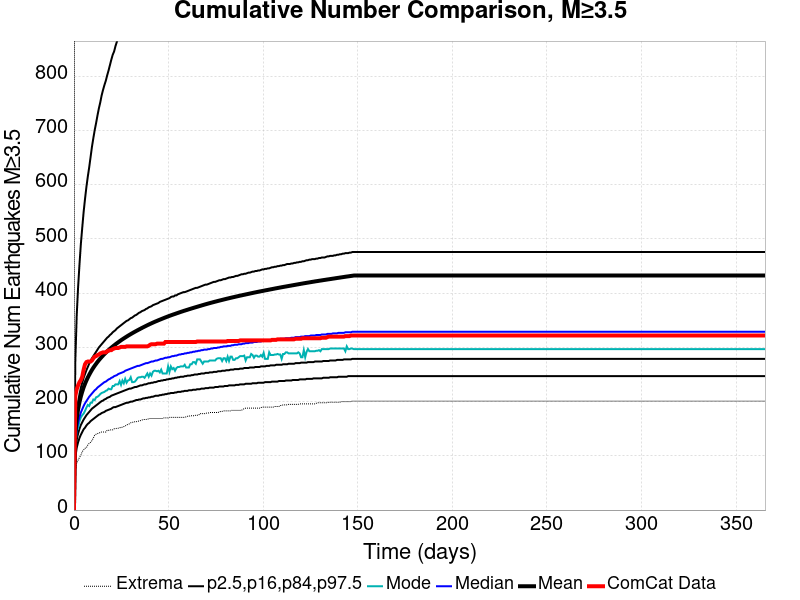

The file beside this chart, header and first rows:
Time (days), ComCat Data, Simulation Mean, Simulation Median, Simulation Mode, Simulation Minimum, Simulation Maximum, 2.5 %-ile, 16 %-ile, 84 %-ile, 97.5 %-ile
0.0, 0.0, 0.0, 0.0, 0.0, 0.0, 0.0, 0.0, 0.0, 0.0, 0.0
0.732, 211.0, 140.3, 126.0, 119.0, 71.0, 2345, 97.0, 110.0, 151.0, 276.0
1.464, 223.0, 168.3, 148.0, 145.0, 87.0, 2815, 115.0, 130.0, 180.0, 359.0
2.196, 230.0, 185.8, 162.0, 152.0, 92.0, 3088, 125.0, 141.0, 199.0, 411.0
2.928, 236.0, 199, 172.0, 164.0, 97.0, 3305, 133.0, 150.0, 214.0, 453.0
3.66, 240.0, 209.7, 180.0, 171.0, 101.0, 3532, 139.0, 157.0, 226.0, 491.0
4.392, 246.0, 218.6, 186.0, 175.0, 108.0, 3840, 144.0, 162.0, 235.0, 521.0
5.124, 259.0, 226.3, 192.0, 178.0, 111.0, 4099, 149.0, 167.0, 244.0, 550.0
5.856, 269.0, 233, 197.0, 183.0, 114.0, 4252, 152.0, 171.0, 251.0, 574.0
6.588, 273.0, 239, 201.0, 189.0, 115.0, 4421, 156.0, 175.0, 258.0, 596.0
7.32, 274.0, 244.4, 205.0, 194.0, 120.0, 4567, 159.0, 178.0, 264.0, 615.0
8.052, 274.0, 249.4, 209.0, 192.0, 123.0, 4665, 161.0, 181.0, 270.0, 632.0
8.784, 274.0, 254.1, 212.0, 198.0, 125.0, 4758, 164.0, 184.0, 275.0, 651.0
9.516, 276.0, 258.5, 215.0, 198.0, 128.0, 4835, 166.0, 187.0, 280.0, 670.0
10.25, 280.0, 262.6, 218.0, 204.0, 133.0, 4903, 168.0, 189.0, 284.0, 686.0
10.98, 283.0, 266.3, 221.0, 203.0, 138.0, 4961, 170.0, 191.0, 288.0, 701.0
11.71, 284.0, 269.8, 223.0, 208.0, 140.0, 5030, 172.0, 193.0, 292.0, 714.0
12.44, 286.0, 273.2, 226.0, 209.0, 141.0, 5092, 174.0, 195.0, 296.0, 728.0
13.18, 287.0, 276.5, 228.0, 211.0, 142.0, 5148, 176.0, 197.0, 300.0, 741.0
13.91, 289.0, 279.5, 230.0, 214.0, 143.0, 5190, 177.0, 199.0, 303.0, 752.0
14.64, 290.0, 282.4, 232.0, 216.0, 144.0, 5253, 179.0, 201.0, 306.0, 765.0
15.37, 291.0, 285.1, 234.0, 217.0, 144.0, 5297, 180.0, 202.0, 309.0, 775.0
16.1, 291.0, 287.8, 236.0, 218.0, 144.0, 5339, 181.0, 204.0, 312.0, 784.0
16.84, 291.0, 290.3, 237.0, 220.0, 144.0, 5483, 183.0, 205.0, 315.0, 792.0
17.57, 293.0, 292.7, 239.0, 221.0, 147.0, 5601, 184.0, 207.0, 318.0, 802.0
18.3, 294.0, 295.1, 241.0, 224.0, 147.0, 5702, 185.0, 208.0, 320.0, 811.0
19.03, 295.0, 297.4, 242.0, 223.0, 148.0, 5927, 186.0, 209.0, 323.0, 821.0
19.76, 295.0, 299.6, 244.0, 223.0, 148.0, 6068, 187.0, 211.0, 325.0, 831.0
20.49, 297.0, 301.7, 245.0, 229.0, 148.0, 6160, 189.0, 212.0, 328.0, 840.0
21.23, 298.0, 303.7, 247.0, 229.0, 150.0, 6234, 190.0, 213.0, 330.0, 846.0
21.96, 299.0, 305.8, 248.0, 232.0, 150.0, 6316, 190.0, 214.0, 332.0, 856.0
22.69, 299.0, 307.7, 249.0, 232.0, 151.0, 6409, 191.0, 215.0, 335.0, 864.0
23.42, 299.0, 309.6, 251.0, 232.0, 151.0, 6479, 192.0, 216.0, 337.0, 872.0
24.15, 300.0, 311.4, 252.0, 238.0, 152.0, 6766, 193.0, 217.0, 339.0, 881.0
24.89, 301.0, 313.3, 253.0, 231.0, 152.0, 6919, 194.0, 218.0, 341.0, 889.0
25.62, 301.0, 315, 254.0, 239.0, 153.0, 7083, 195.0, 219.0, 343.0, 895.0
26.35, 301.0, 316.7, 255.0, 234.0, 154.0, 7223, 196.0, 220.0, 345.0, 901.0
27.08, 301.0, 318.3, 257.0, 242.0, 155.0, 7318, 197.0, 221.0, 347.0, 908.0
27.81, 302.0, 319.9, 258.0, 235.0, 157.0, 7394, 198.0, 222.0, 349.0, 914.0
28.55, 302.0, 321.6, 259.0, 239.0, 158.0, 7470, 198.0, 223.0, 350.0, 922.0
29.28, 302.0, 323.1, 260.0, 240.0, 159.0, 7520, 199.0, 224.0, 352.0, 929.0
30.01, 302.0, 324.6, 261.0, 245.0, 161.0, 7577, 200.0, 224.0, 354.0, 936.0
30.74, 302.0, 326.1, 262.0, 236.0, 162.0, 7622, 200.0, 225.0, 355.0, 942.0
31.47, 302.0, 327.6, 263.0, 236.0, 162.0, 7662, 201.0, 226.0, 357.0, 950.0
32.21, 302.0, 329, 264.0, 237.0, 163.0, 7708, 202.0, 227.0, 359.0, 957.0
32.94, 302.0, 330.4, 265.0, 240.0, 163.0, 7743, 203.0, 227.0, 360.0, 965.0
33.67, 302.0, 331.8, 266.0, 244.0, 164.0, 7788, 203.0, 228.0, 362.0, 972.0
34.4, 302.0, 333.1, 266.0, 245.0, 164.0, 7850, 204.0, 229.0, 364.0, 979.0
35.13, 302.0, 334.5, 267.0, 245.0, 165.0, 7892, 204.0, 230.0, 365.0, 986.0
35.87, 302.0, 335.8, 268.0, 246.0, 166.0, 7931, 205.0, 230.0, 367.0, 993.0
36.6, 302.0, 337.1, 269.0, 246.0, 167.0, 7969, 206.0, 231.0, 368.0, 1001
37.33, 302.0, 338.4, 270.0, 244.0, 167.0, 8006, 206.0, 232.0, 369.0, 1006
38.06, 302.0, 339.7, 271.0, 248.0, 167.0, 8032, 207.0, 232.0, 371.0, 1013
38.79, 302.0, 341, 271.0, 252.0, 168.0, 8091, 207.0, 233.0, 372.0, 1020
39.53, 303.0, 342.2, 272.0, 246.0, 168.0, 8137, 208.0, 234.0, 374.0, 1026
40.26, 305.0, 343.4, 273.0, 252.0, 169.0, 8180, 208.0, 234.0, 375.0, 1030
40.99, 306.0, 344.6, 274.0, 248.0, 169.0, 8213, 209.0, 235.0, 376.0, 1034
41.72, 306.0, 345.8, 274.0, 255.0, 169.0, 8260, 209.0, 235.0, 378.0, 1042
42.45, 306.0, 346.9, 275.0, 257.0, 169.0, 8295, 210.0, 236.0, 379.0, 1046
43.19, 306.0, 348, 276.0, 257.0, 169.0, 8340, 211.0, 236.0, 380.0, 1051
... 440 more rows
